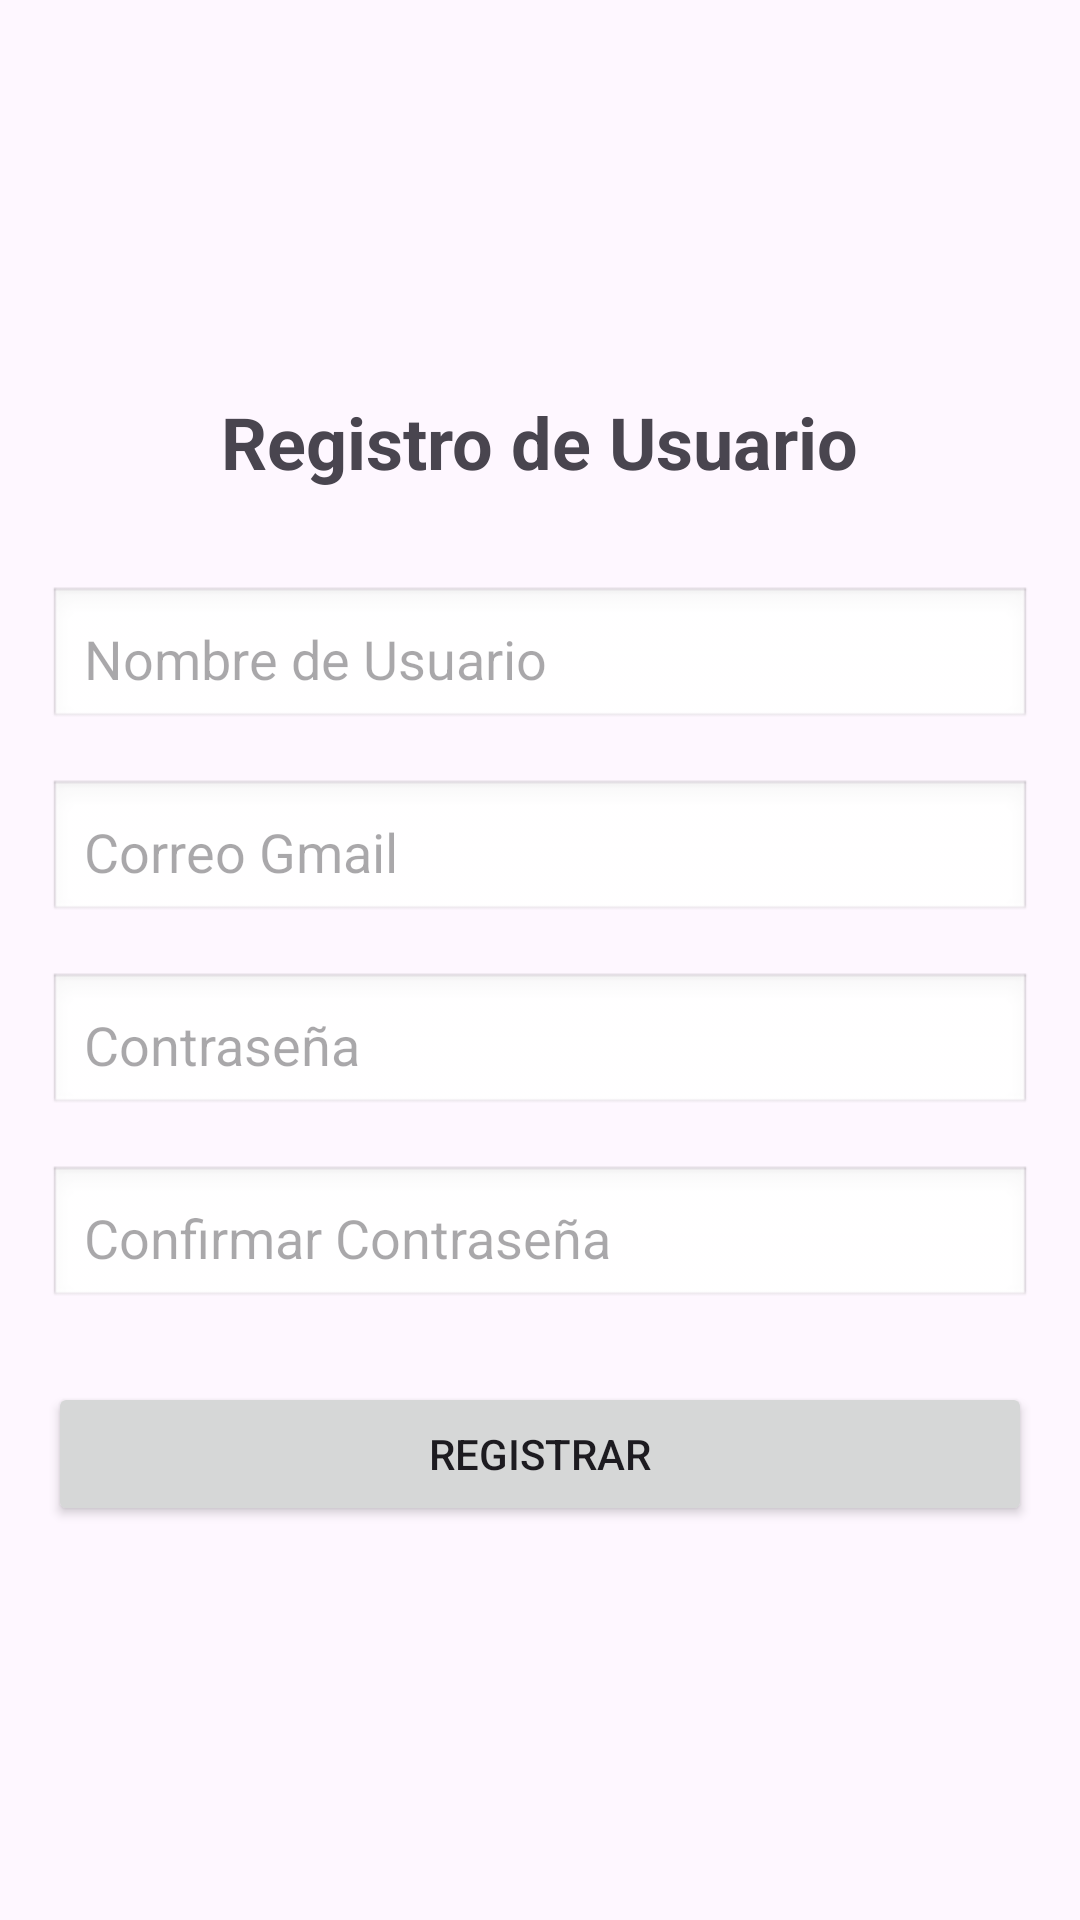

Android layout source for this screen:
<!-- AndroidManifest.xml: application theme Theme.TiendaRopaChincha -->
<!-- res/layout/activity_register.xml -->
<?xml version="1.0" encoding="utf-8"?>
<LinearLayout xmlns:android="http://schemas.android.com/apk/res/android"
    android:layout_width="match_parent"
    android:layout_height="match_parent"
    android:orientation="vertical"
    android:padding="16dp"
    android:gravity="center">

    <TextView
        android:layout_width="wrap_content"
        android:layout_height="wrap_content"
        android:text="Registro de Usuario"
        android:textSize="24sp"
        android:layout_marginBottom="32dp"
        android:textStyle="bold"/>

    <EditText
        android:id="@+id/editUsuario"
        android:layout_width="match_parent"
        android:layout_height="wrap_content"
        android:hint="Nombre de Usuario"
        android:inputType="text"
        android:layout_marginBottom="16dp"
        android:padding="12dp"
        android:background="@android:drawable/edit_text"/>

    <EditText
        android:id="@+id/editTextGmail"
        android:layout_width="match_parent"
        android:layout_height="wrap_content"
        android:hint="Correo Gmail"
        android:inputType="textEmailAddress"
        android:layout_marginBottom="16dp"
        android:padding="12dp"
        android:background="@android:drawable/edit_text"/>

    <EditText
        android:id="@+id/editTextContraseña"
        android:layout_width="match_parent"
        android:layout_height="wrap_content"
        android:hint="Contraseña"
        android:inputType="textPassword"
        android:layout_marginBottom="16dp"
        android:padding="12dp"
        android:background="@android:drawable/edit_text"/>

    <EditText
        android:id="@+id/editTextConfirmarContraseña"
        android:layout_width="match_parent"
        android:layout_height="wrap_content"
        android:hint="Confirmar Contraseña"
        android:inputType="textPassword"
        android:layout_marginBottom="24dp"
        android:padding="12dp"
        android:background="@android:drawable/edit_text"/>

    <Button
        android:id="@+id/btnRegistrar"
        android:layout_width="match_parent"
        android:layout_height="wrap_content"
        android:text="Registrar"/>

</LinearLayout>
<!-- resources referenced by this layout -->
<resources>
  <style name="Theme.TiendaRopaChincha" parent="Base.Theme.TiendaRopaChincha" />
  <style name="Base.Theme.TiendaRopaChincha" parent="Theme.Material3.DayNight.NoActionBar">
          
          
      </style>
</resources>
